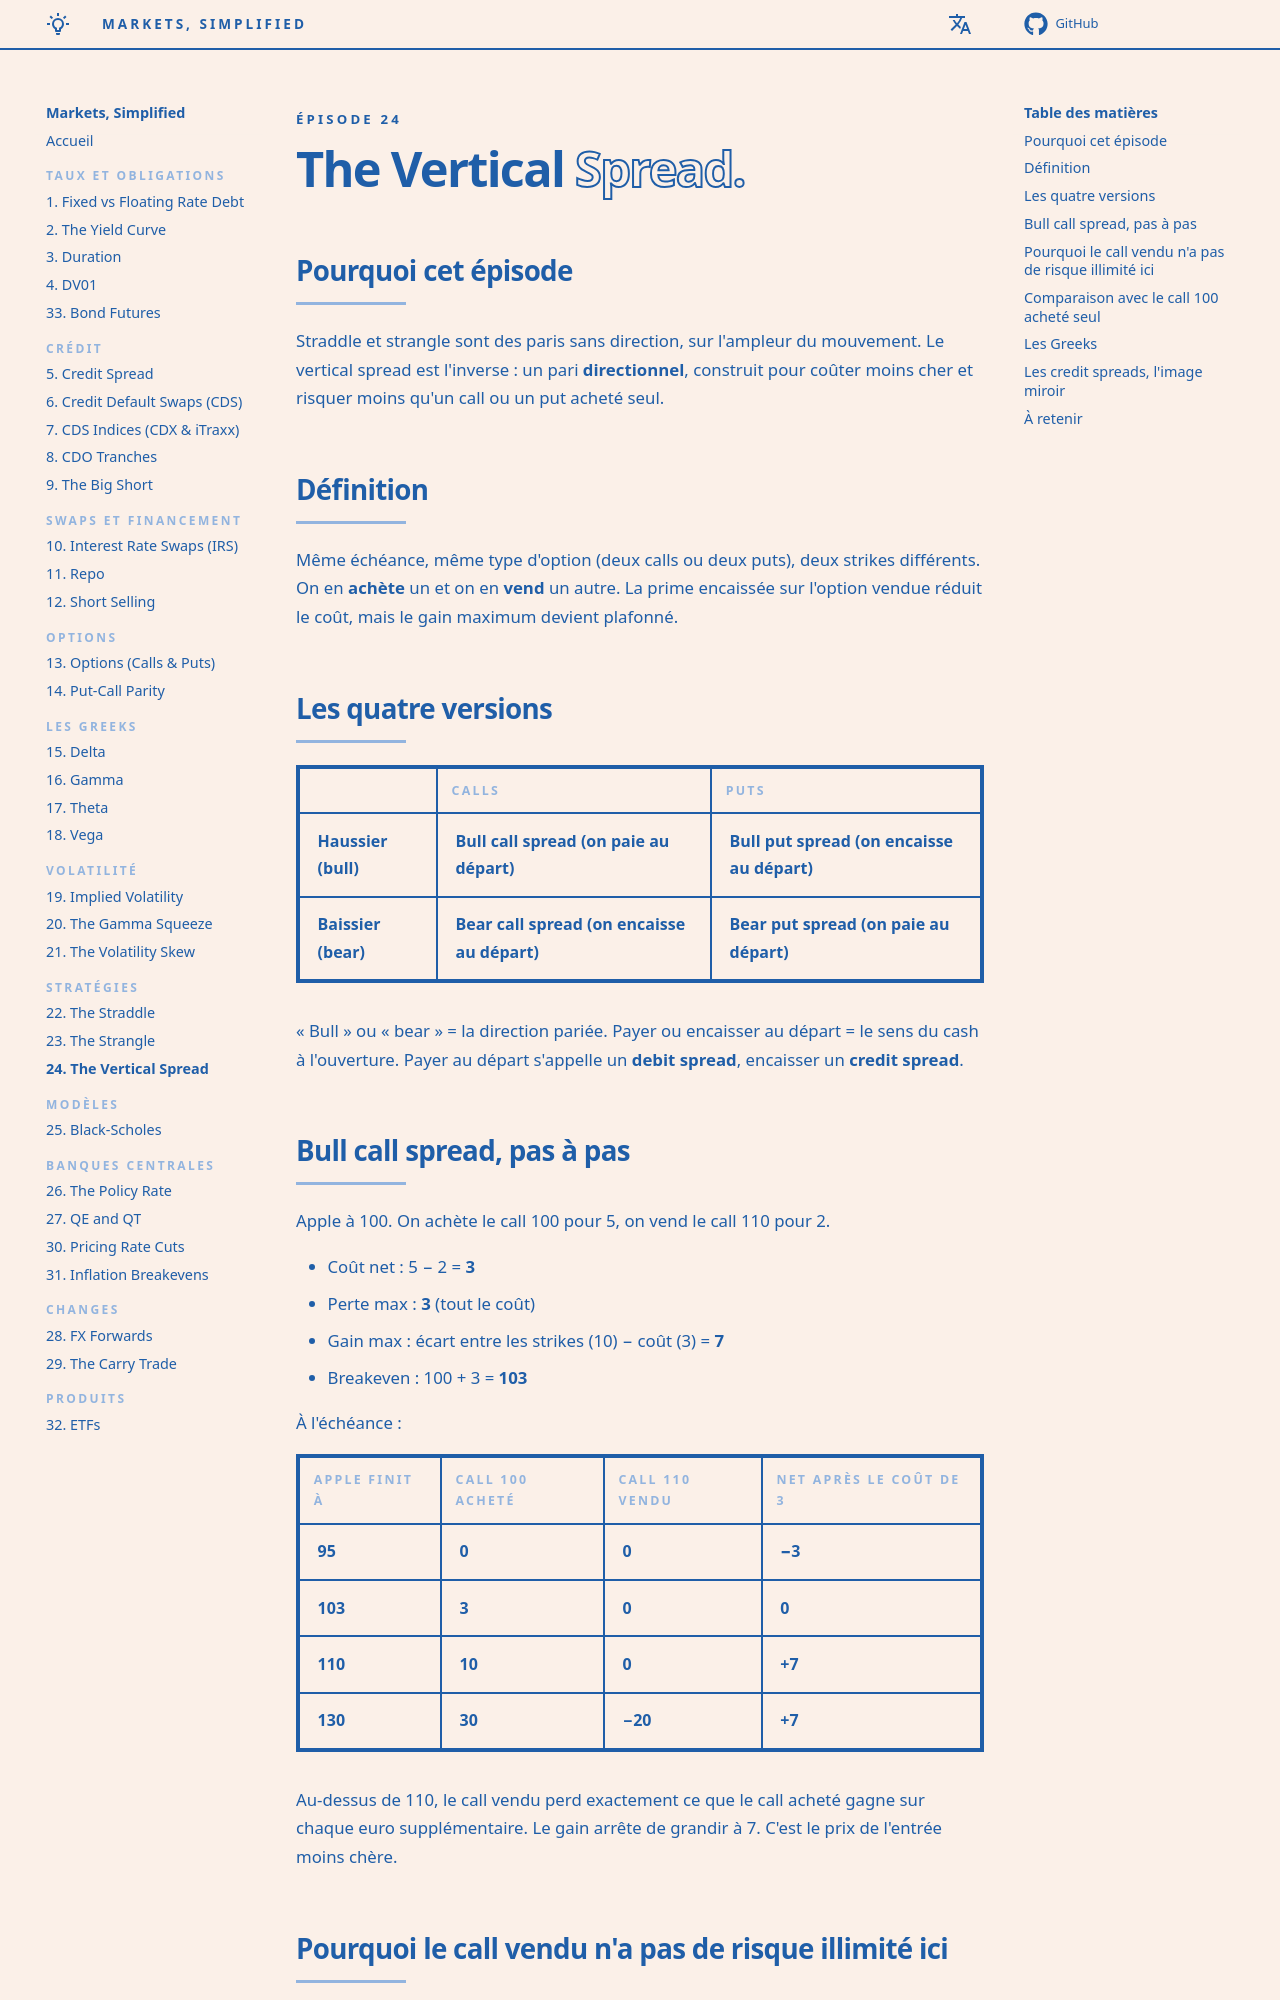

repository: senchi-dev/markets-simplified · page: episodes/24-the-vertical-spread/index.html · generator: mkdocs

<p class="ms-kicker">Épisode 24</p>

# The Vertical <span class="ms-outline">Spread.</span>

## Pourquoi cet épisode

Straddle et strangle sont des paris sans direction, sur l'ampleur du mouvement. Le vertical spread est l'inverse : un pari **directionnel**, construit pour coûter moins cher et risquer moins qu'un call ou un put acheté seul.

## Définition

Même échéance, même type d'option (deux calls ou deux puts), deux strikes différents. On en **achète** un et on en **vend** un autre. La prime encaissée sur l'option vendue réduit le coût, mais le gain maximum devient plafonné.

## Les quatre versions

| | Calls | Puts |
|---|---|---|
| **Haussier (bull)** | Bull call spread (on paie au départ) | Bull put spread (on encaisse au départ) |
| **Baissier (bear)** | Bear call spread (on encaisse au départ) | Bear put spread (on paie au départ) |

« Bull » ou « bear » = la direction pariée. Payer ou encaisser au départ = le sens du cash à l'ouverture. Payer au départ s'appelle un **debit spread**, encaisser un **credit spread**.

## Bull call spread, pas à pas

Apple à 100. On achète le call 100 pour 5, on vend le call 110 pour 2.

- Coût net : 5 − 2 = **3**
- Perte max : **3** (tout le coût)
- Gain max : écart entre les strikes (10) − coût (3) = **7**
- Breakeven : 100 + 3 = **103**

À l'échéance :

| Apple finit à | Call 100 acheté | Call 110 vendu | Net après le coût de 3 |
|---|---|---|---|
| 95 | 0 | 0 | **−3** |
| 103 | 3 | 0 | **0** |
| 110 | 10 | 0 | **+7** |
| 130 | 30 | −20 | **+7** |

Au-dessus de 110, le call vendu perd exactement ce que le call acheté gagne sur chaque euro supplémentaire. Le gain arrête de grandir à 7. C'est le prix de l'entrée moins chère.
